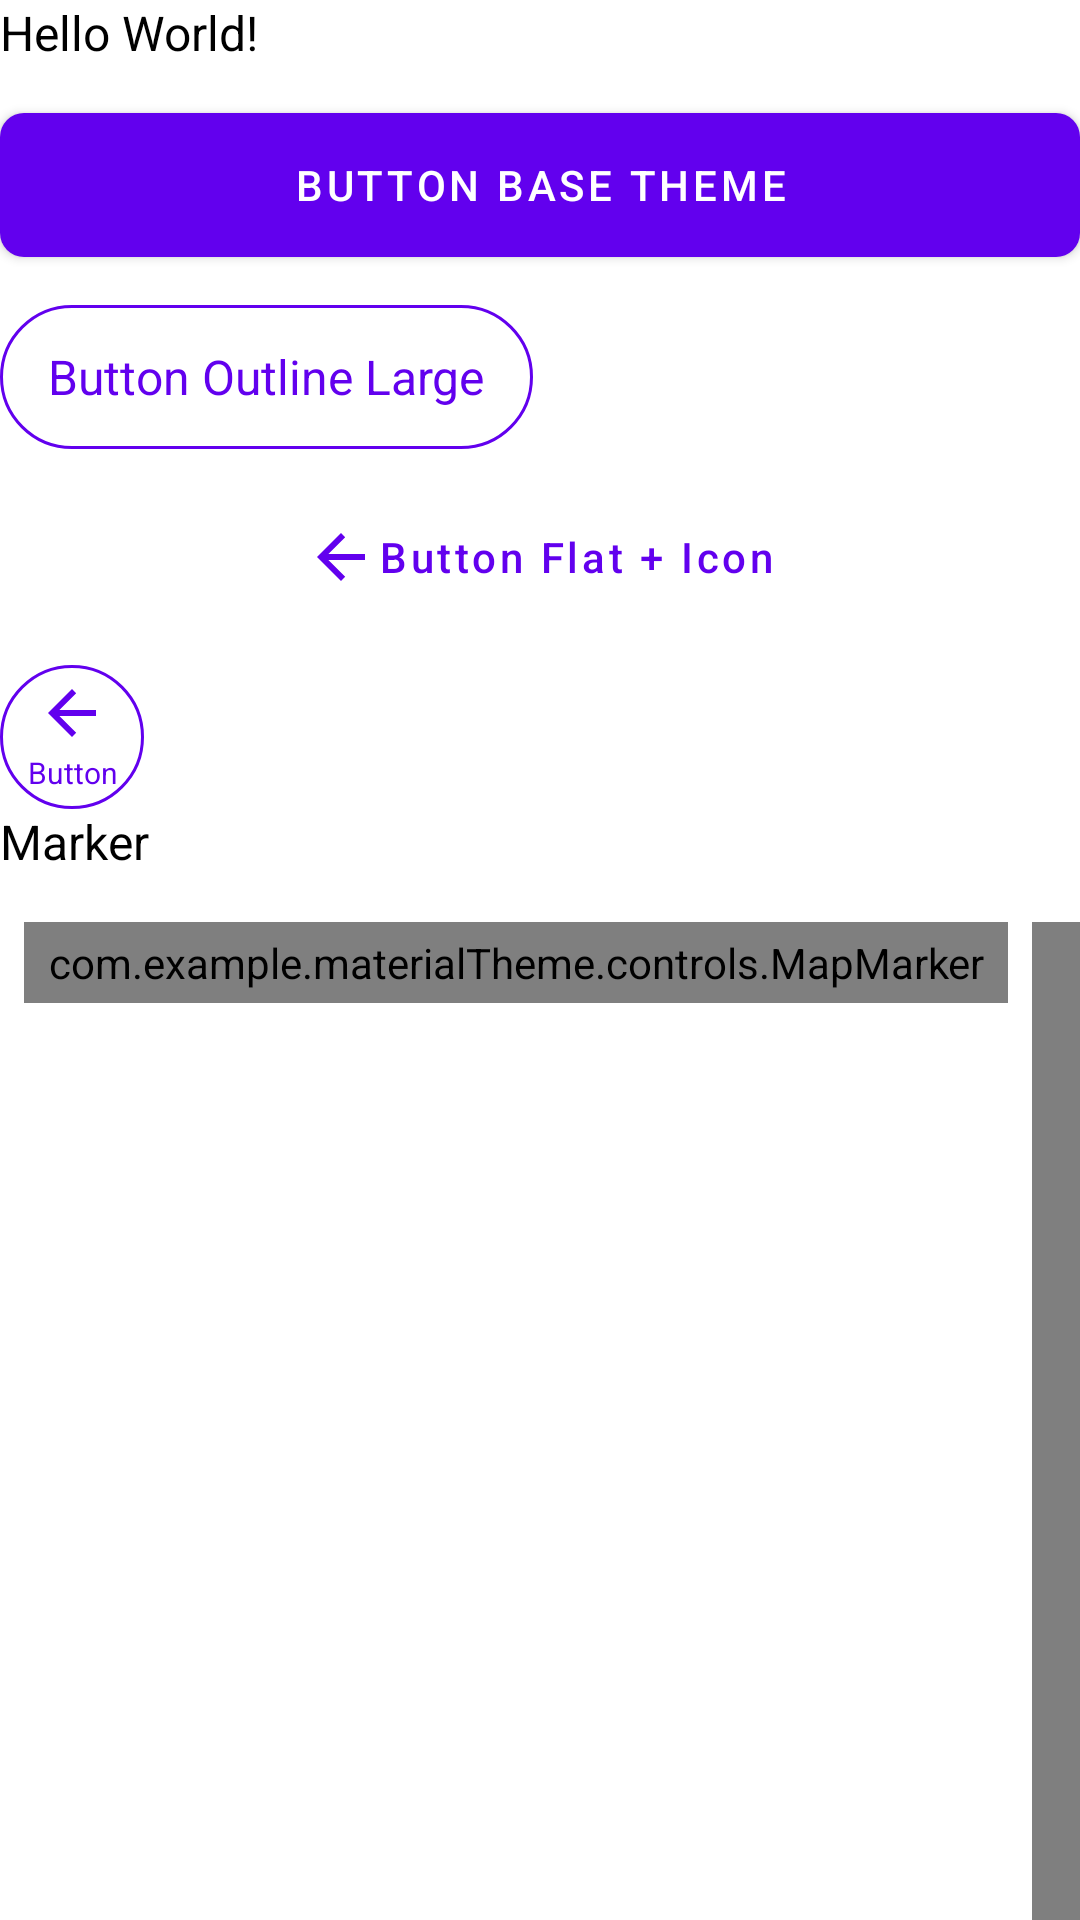

Android layout source for this screen:
<!-- AndroidManifest.xml: application theme Theme.MyApplication -->
<!-- res/layout/activity_main.xml -->
<?xml version="1.0" encoding="utf-8"?>
<androidx.core.widget.NestedScrollView xmlns:android="http://schemas.android.com/apk/res/android"
    android:layout_width="match_parent"
    android:layout_height="match_parent">

    <LinearLayout xmlns:app="http://schemas.android.com/apk/res-auto"
        xmlns:tools="http://schemas.android.com/tools"
        android:layout_width="match_parent"
        android:layout_height="match_parent"
        android:orientation="vertical"
        tools:context=".MainActivity"
        tools:ignore="HardcodedText">

        <TextView
            style="@style/TextStyle.Subhead"
            android:layout_width="wrap_content"
            android:layout_height="wrap_content"
            android:text="Hello World!" />

        <Space
            android:layout_width="match_parent"
            android:layout_height="16dp" />

        <com.google.android.material.button.MaterialButton
            android:id="@+id/button_material_base"
            android:layout_width="match_parent"
            android:layout_height="wrap_content"
            android:text="Button Base Theme" />

        <Space
            android:layout_width="match_parent"
            android:layout_height="16dp" />

        <com.google.android.material.button.MaterialButton
            android:id="@+id/button_material_outline"
            style="@style/ButtonStyle.Outline.Large"
            android:layout_width="wrap_content"
            android:layout_height="wrap_content"
            android:text="Button Outline Large" />

        <Space
            android:layout_width="match_parent"
            android:layout_height="16dp" />

        <com.google.android.material.button.MaterialButton
            android:id="@+id/button_material_outline_large"
            style="@style/ButtonStyle.Flat.Icon"
            android:layout_width="match_parent"
            android:layout_height="wrap_content"
            android:text="Button Flat + Icon"
            app:icon="@drawable/abc_vector_test" />

        <Space
            android:layout_width="match_parent"
            android:layout_height="16dp" />

        <com.google.android.material.button.MaterialButton
            android:id="@+id/button_material_outline_large_icon_top"
            style="@style/ButtonStyle.Floating"
            android:layout_width="48dp"
            android:layout_height="48dp"
            android:backgroundTint="?colorSurface"
            android:drawableTop="@drawable/abc_vector_test"
            android:text="Button" />

        <TextView
            style="@style/TextStyle.Subhead"
            android:layout_width="wrap_content"
            android:layout_height="wrap_content"
            android:text="Marker" />

        <Space
            android:layout_width="match_parent"
            android:layout_height="16dp" />

        <LinearLayout
            android:id="@+id/marker_layout"
            android:layout_width="match_parent"
            android:layout_height="wrap_content"
            android:orientation="horizontal">

            <Space
                android:layout_width="8dp"
                android:layout_height="match_parent" />

            <com.example.materialTheme.controls.MapMarker
                android:id="@+id/markerPrimary"
                style="@style/MapMarker"
                android:text="498.000 €" />

            <Space
                android:layout_width="8dp"
                android:layout_height="match_parent" />

            <com.example.materialTheme.controls.MapMarker
                android:id="@+id/markerFavorite"
                style="@style/MapMarker.Selected"
                android:text="398.000 €" />
        </LinearLayout>

        <TextView
            style="@style/TextStyle.Subhead"
            android:layout_width="wrap_content"
            android:layout_height="wrap_content"
            android:text="Chips" />

        <Space
            android:layout_width="match_parent"
            android:layout_height="16dp" />

        <com.google.android.material.chip.ChipGroup
            android:id="@+id/chip_group_extras"
            android:layout_width="match_parent"
            android:layout_height="wrap_content"
            app:chipSpacingVertical="8dp" />

        <Space
            android:layout_width="match_parent"
            android:layout_height="16dp" />

        <TextView
            style="@style/TextStyle.Subhead"
            android:layout_width="wrap_content"
            android:layout_height="wrap_content"
            android:text="Banner" />

        <Space
            android:layout_width="match_parent"
            android:layout_height="16dp" />

        <com.example.materialTheme.controls.Banner
            android:id="@+id/banner_feedback"
            android:layout_width="match_parent"
            android:layout_height="wrap_content" />

        <Space
            android:layout_width="match_parent"
            android:layout_height="16dp" />

        <TextView
            style="@style/TextStyle.Subhead"
            android:layout_width="wrap_content"
            android:layout_height="wrap_content"
            android:text="Rounded Image" />

        <Space
            android:layout_width="match_parent"
            android:layout_height="16dp" />

        <com.google.android.material.imageview.ShapeableImageView
            style="@style/Widget.Image.Avatar"
            android:layout_width="@dimen/size56"
            android:layout_height="@dimen/size56"
            android:background="?colorSecondary"
            android:contentDescription="Imagen"
            android:src="@drawable/ic_launcher_foreground" />

        <Space
            android:layout_width="match_parent"
            android:layout_height="16dp" />
    </LinearLayout>
</androidx.core.widget.NestedScrollView>
<!-- resources referenced by this layout -->
<resources>
  <style name="ButtonStyle.Flat.Icon">
          <item name="iconPadding">0dp</item>
          <item name="android:minWidth">40dp</item>
          <item name="android:minHeight">40dp</item>
      </style>
  <style name="ButtonStyle.Outline.Large">
          <item name="android:layout_height">48dp</item>
          <item name="android:textAppearance">@style/TextStyle.Subhead</item>
      </style>
  <style name="MapMarker.Selected" parent="MapMarker">
          <item name="android:textColor">?colorSurface</item>
          <item name="markerFillColor">?colorSecondaryVariant</item>
      </style>
  <style name="TextStyle.Subhead">
          <item name="android:textColor">?colorOnSurface</item>
          <item name="android:textSize">16sp</item>
          <item name="lineHeight">22sp</item>
      </style>
  <style name="Widget.Image.Avatar" parent="Widget.MaterialComponents.ShapeableImageView">
          <item name="shapeAppearance">@style/ShapeAppearance.Medium.Avatar</item>
      </style>
  <style name="ShapeAppearance.Button.Floating" parent="ShapeAppearance.MaterialComponents.LargeComponent">
          <item name="cornerFamily">rounded</item>
          <item name="cornerSize">32dp</item>
          <item name="cornerRadius">32dp</item>
      </style>
  <!-- drawable button_outline_selector (drawable) -->
  <?xml version="1.0" encoding="utf-8"?>
  <selector xmlns:android="http://schemas.android.com/apk/res/android">
      <item android:color="?attr/colorPrimary"
          android:state_enabled="true" />
      <item android:color="?attr/colorPrimary"
          android:state_focused="true" />
      <item android:color="?attr/colorSurfaceDim"
          android:state_enabled="false" />
  </selector>
  <style name="TextStyle.Caption2" parent="TextStyle">
          <item name="android:textColor">?colorOnSurface</item>
          <item name="android:textSize">10sp</item>
          <item name="lineHeight">13sp</item>
      </style>
  <style name="ShapeAppearance.MapMarker" parent="ShapeAppearance.MaterialComponents.SmallComponent">
          <item name="cornerFamily">rounded</item>
          <item name="cornerSize">12dp</item>
      </style>
  <style name="TextStyle.Link2">
          <item name="android:textColor">?colorPrimary</item>
          <item name="android:textSize">14sp</item>
          <item name="lineHeight">20sp</item>
      </style>
  <style name="ShapeAppearance.Medium.Avatar" parent="ShapeAppearance.MaterialComponents.MediumComponent">
          <item name="cornerFamily">rounded</item>
          <item name="cornerSize">50%</item>
      </style>
  <color name="purple_500">#FF6200EE</color>
  <color name="purple_700">#FF3700B3</color>
  <color name="white">#FFFFFFFF</color>
  <color name="teal_200">#FF03DAC5</color>
  <color name="teal_700">#FF018786</color>
  <color name="black">#FF000000</color>
  <color name="palette_red">#E23515</color>
  <color name="palette_red_light">#FCEBE8</color>
  <color name="palette_red_dark">#93220D</color>
  <style name="ButtonStyle.Filled" parent="Widget.MaterialComponents.Button">
          <item name="android:insetTop">0dp</item>
          <item name="android:insetBottom">0dp</item>
          <item name="shapeAppearance">@style/ShapeAppearance.Button.LargeComponent</item>
          <item name="iconPadding">8dp</item>
          <item name="android:paddingLeft">16dp</item>
          <item name="iconGravity">textStart</item>
          <item name="backgroundTint">?colorError</item>
      </style>
  <style name="TextStyle" parent="TextAppearance.AppCompat" />
  <style name="ShapeAppearance.Button.LargeComponent" parent="ShapeAppearance.MaterialComponents.LargeComponent">
          <item name="cornerFamily">rounded</item>
          <item name="cornerSize">16dp</item>
          <item name="cornerRadius">32dp</item>
      </style>
</resources>
